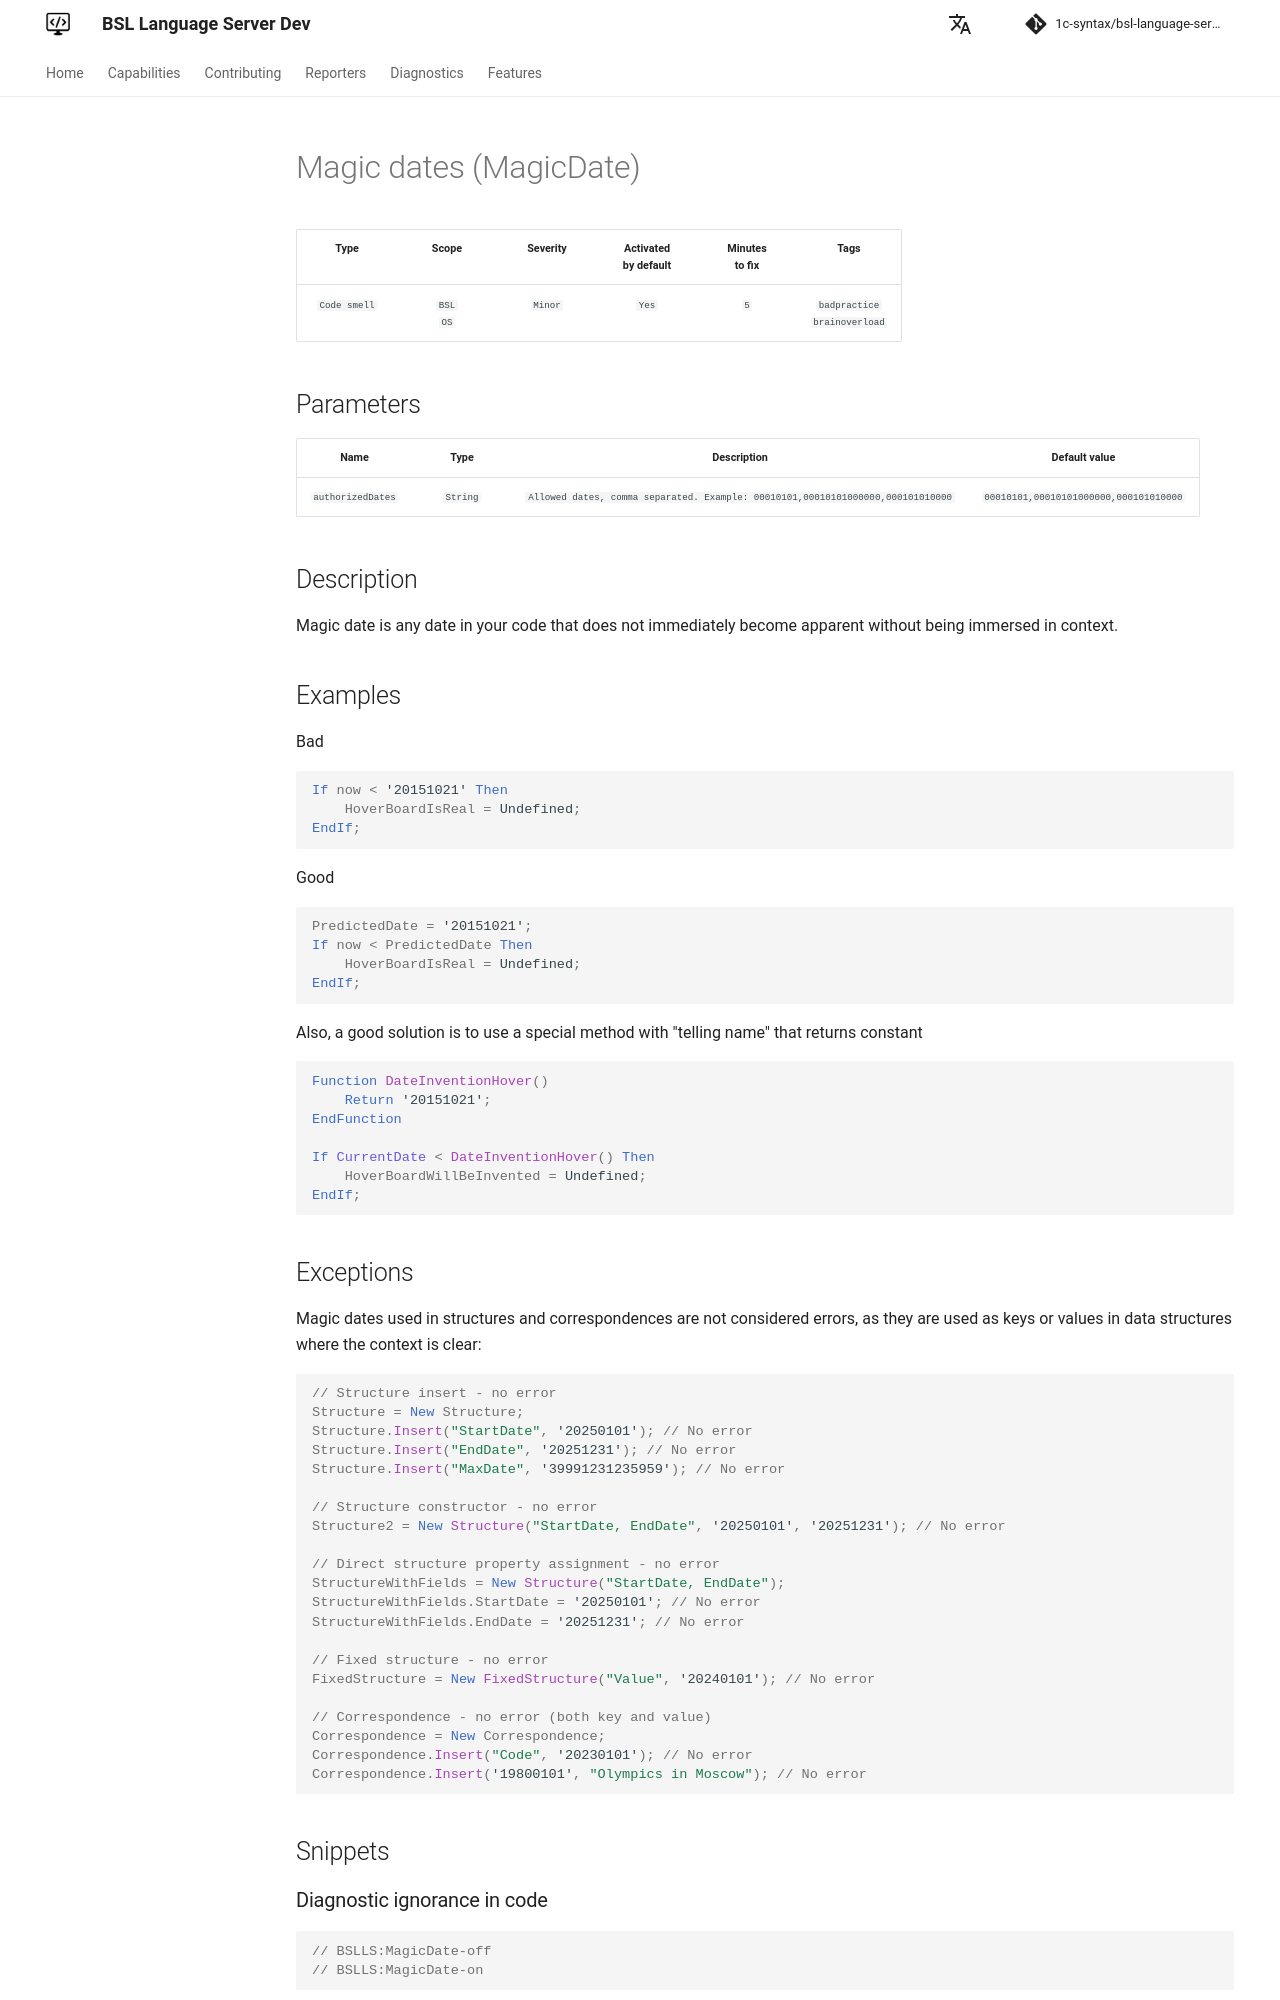

repository: 1c-syntax/bsl-language-server · page: dev/en/diagnostics/MagicDate/index.html · generator: mkdocs

# Магические даты (MagicDate)

<!-- Блоки выше заполняются автоматически, не трогать -->
## Описание диагностики
Магическая дата - это любая дата в вашем коде, которая не очевидна без погружения в контекст.

## Примеры

Плохо

```bsl
Если текДата < '20151021' Тогда
    ХоверБордБудетИзобретен = Неопределено;
КонецЕсли;
``` 

Хорошо

```bsl
ПредсказаннаяДата = '20151021'; 
Если текДата < ПредсказаннаяДата Тогда
    ХоверБордБудетИзобретен = Неопределено;
КонецЕсли;
```

Также хорошим решением является использование специального метода с говорящим названием, который возвращает
дату-константу

```bsl
Функция ДатаИзобретенияХовера()
    Возврат '20151021';
КонецФункции

Если текДата < ДатаИзобретенияХовера() Тогда
    ХоверБордБудетИзобретен = Неопределено;
КонецЕсли;
```
